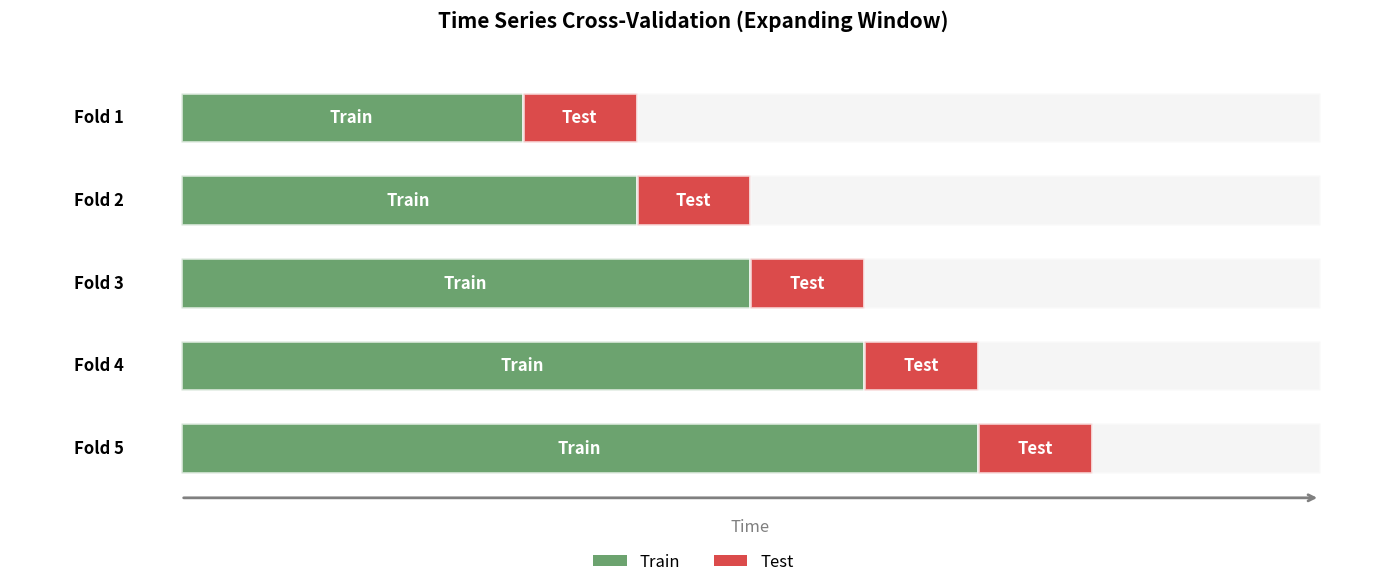

The matplotlib source for this figure:
import numpy as np
import pandas as pd
import matplotlib.pyplot as plt
import warnings
warnings.filterwarnings('ignore')

plt.rcParams.update({
    'figure.facecolor': 'none',
    'axes.facecolor': 'none',
    'savefig.facecolor': 'none',
    'savefig.transparent': True,
    'axes.grid': False,
    'axes.spines.top': False,
    'axes.spines.right': False,
    'font.size': 11,
    'figure.figsize': (12, 6),
})

COLORS = {
    'blue': '#1A3A6E', 'red': '#CD0000', 'green': '#2E7D32',
    'orange': '#E67E22', 'purple': '#8E44AD', 'gray': '#808080',
    'cyan': '#00BCD4', 'amber': '#B5853F'
}

def save_fig(fig, name):
    fig.savefig(name, bbox_inches='tight', transparent=True, dpi=300)
    print(f"Saved: {name}")


from matplotlib.patches import Rectangle

n_folds = 5
total_periods = 10
test_size = 1

fig, ax = plt.subplots(figsize=(14, 6))

bar_height = 0.6
y_positions = list(range(n_folds, 0, -1))

for i, y in enumerate(y_positions):
    train_end = (i + 3)  # expanding: fold 0 uses 3, fold 1 uses 4, etc.
    test_start = train_end
    test_end = test_start + test_size

    # Unused region (before training data is conceptually empty)
    # Training block
    ax.add_patch(Rectangle((0, y - bar_height/2), train_end, bar_height,
                 facecolor=COLORS['green'], alpha=0.7, edgecolor='white', lw=2))

    # Test block
    ax.add_patch(Rectangle((test_start, y - bar_height/2), test_size, bar_height,
                 facecolor=COLORS['red'], alpha=0.7, edgecolor='white', lw=2))

    # Unused (future) region
    if test_end < total_periods:
        ax.add_patch(Rectangle((test_end, y - bar_height/2), total_periods - test_end, bar_height,
                     facecolor='#E0E0E0', alpha=0.3, edgecolor='white', lw=2))

    # Labels
    ax.text(train_end / 2, y, 'Train', ha='center', va='center',
            fontsize=12, fontweight='bold', color='white')
    ax.text(test_start + test_size / 2, y, 'Test', ha='center', va='center',
            fontsize=12, fontweight='bold', color='white')
    ax.text(-0.5, y, f'Fold {i+1}', ha='right', va='center', fontsize=12, fontweight='bold')

ax.set_xlim(-1.5, total_periods + 0.5)
ax.set_ylim(0.2, n_folds + 1)
ax.set_xticks([])
ax.set_yticks([])

for spine in ax.spines.values():
    spine.set_visible(False)

# Time arrow at bottom
arrow_y = 0.4
ax.annotate('', xy=(total_periods, arrow_y), xytext=(0, arrow_y),
            arrowprops=dict(arrowstyle='->', color=COLORS['gray'], lw=2))
ax.text(total_periods / 2, 0.15, 'Time', ha='center', va='top', fontsize=12, color=COLORS['gray'])

# Legend
import matplotlib.patches as mpatches
train_patch = mpatches.Patch(facecolor=COLORS['green'], alpha=0.7, label='Train')
test_patch = mpatches.Patch(facecolor=COLORS['red'], alpha=0.7, label='Test')
ax.legend(handles=[train_patch, test_patch],
          loc='upper center', bbox_to_anchor=(0.5, -0.05), frameon=False, ncol=2, fontsize=12)

ax.set_title('Time Series Cross-Validation (Expanding Window)', fontsize=15, fontweight='bold')
fig.tight_layout()
save_fig(fig, 'ml_tscv_visualization.pdf')
plt.show()
